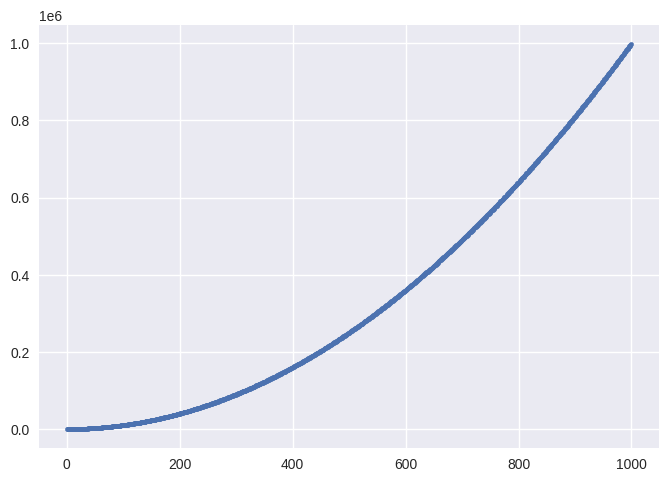

The script that saved this image:
import matplotlib.pyplot as pyplot

# get x that is in the range
# get y that is square of x

x_range = range(1, 1000)
y = [x**2 for x in x_range]

pyplot.style.use('seaborn-v0_8')
fig, ax = pyplot.subplots()
ax.scatter(x_range, y, s=10)

pyplot.show()